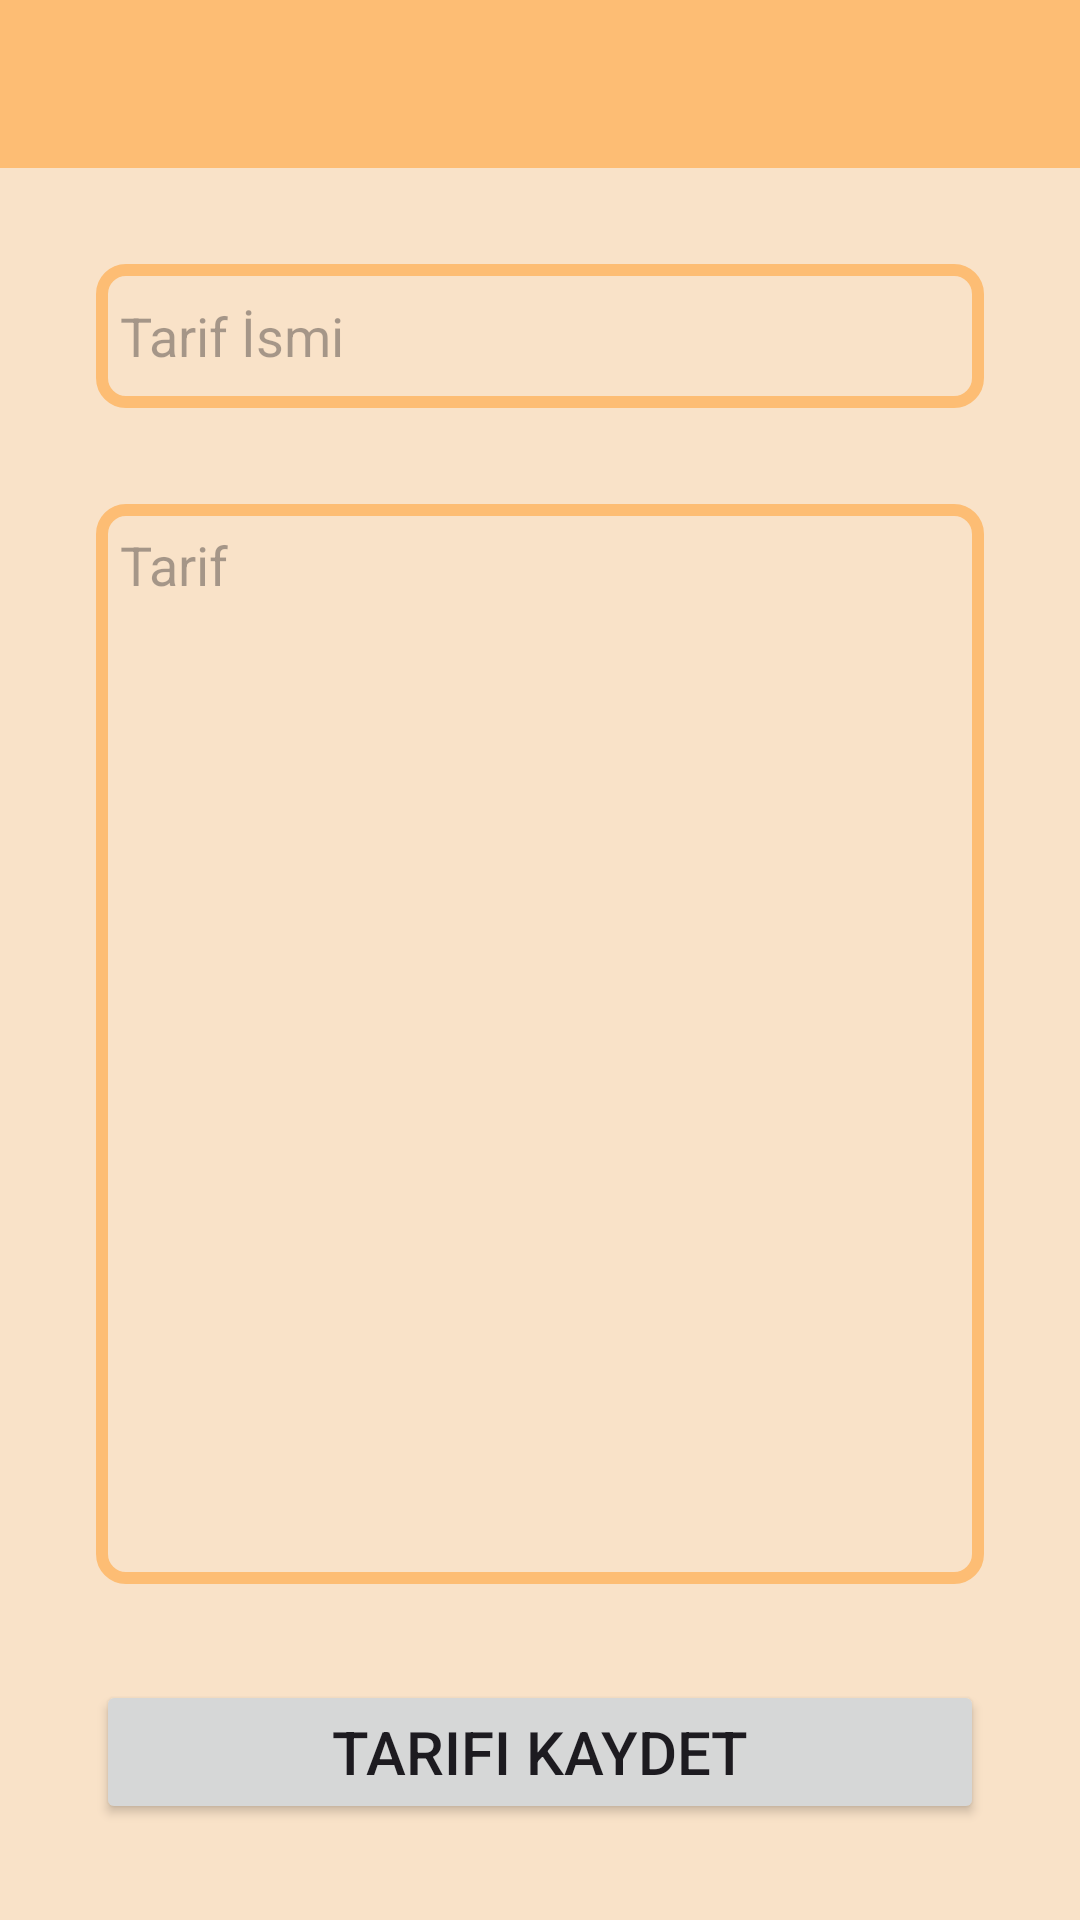

Reconstruct the res/layout file that produces this screen, plus the resources it refers to.
<!-- AndroidManifest.xml: application theme Theme.SistersLabBitirmeProjesi -->
<!-- res/layout/fragment_ekle.xml -->
<?xml version="1.0" encoding="utf-8"?>
<androidx.constraintlayout.widget.ConstraintLayout xmlns:android="http://schemas.android.com/apk/res/android"
    xmlns:app="http://schemas.android.com/apk/res-auto"
    xmlns:tools="http://schemas.android.com/tools"
    android:layout_width="match_parent"
    android:layout_height="match_parent"
    android:background="@color/background"
    tools:context=".view.ekle.EkleFragment">

    <include
        android:id="@+id/ekleEkranToolbar"
        layout="@layout/ekle_toolbar"
        app:layout_constraintEnd_toEndOf="parent"
        app:layout_constraintStart_toStartOf="parent"
        app:layout_constraintTop_toTopOf="parent" />

    <EditText
        android:id="@+id/tarifAdi"
        android:layout_width="match_parent"
        android:layout_height="48dp"
        android:layout_marginStart="32dp"
        android:layout_marginTop="32dp"
        android:layout_marginEnd="32dp"
        android:background="@drawable/item_background"
        android:hint="Tarif İsmi"
        android:padding="8dp"
        android:textColor="@color/yazi"
        app:layout_constraintEnd_toEndOf="parent"
        app:layout_constraintStart_toStartOf="parent"
        app:layout_constraintTop_toBottomOf="@id/ekleEkranToolbar" />

    <EditText
        android:id="@+id/yemekTarifi"
        android:layout_width="0dp"
        android:layout_height="0dp"
        android:layout_margin="32dp"
        android:background="@drawable/item_background"
        android:gravity="start"
        android:hint="Tarif"
        android:padding="8dp"
        android:textColor="@color/yazi"
        app:layout_constraintBottom_toTopOf="@id/ekleButton"
        app:layout_constraintEnd_toEndOf="parent"
        app:layout_constraintStart_toStartOf="parent"
        app:layout_constraintTop_toBottomOf="@id/tarifAdi" />

    <Button
        android:id="@+id/ekleButton"
        android:layout_width="match_parent"
        android:layout_height="wrap_content"
        android:layout_marginStart="32dp"
        android:layout_marginEnd="32dp"
        android:layout_marginBottom="32dp"
        android:padding="8dp"
        android:text="Tarifi Kaydet"
        android:textSize="20sp"
        app:layout_constraintBottom_toBottomOf="parent"
        app:layout_constraintEnd_toEndOf="parent"
        app:layout_constraintStart_toStartOf="parent" />


</androidx.constraintlayout.widget.ConstraintLayout>
<!-- res/layout/ekle_toolbar.xml (included above) -->
<?xml version="1.0" encoding="utf-8"?>
<androidx.constraintlayout.widget.ConstraintLayout xmlns:android="http://schemas.android.com/apk/res/android"
    xmlns:app="http://schemas.android.com/apk/res-auto"
    android:layout_width="match_parent"
    android:layout_height="?android:attr/actionBarSize"
    android:background="@color/item_background">

    <ImageView
        android:id="@+id/geriImageView"
        android:layout_width="36dp"
        android:layout_height="36dp"
        android:layout_marginStart="8dp"
        android:src="@drawable/geriicon"
        app:layout_constraintBottom_toBottomOf="parent"
        app:layout_constraintStart_toStartOf="parent"
        app:layout_constraintTop_toTopOf="parent" />

</androidx.constraintlayout.widget.ConstraintLayout>
<!-- resources referenced by this layout -->
<resources>
  <color name="background">#f9e2c8</color>
  <color name="item_background">#FDBD74</color>
  <color name="yazi">#221200</color>
  <!-- drawable item_background (drawable) -->
  <?xml version="1.0" encoding="utf-8"?>
  <shape xmlns:android="http://schemas.android.com/apk/res/android">
      <corners
          android:radius="8dp"/>
      <stroke
          android:width="4dp"
          android:color="@color/item_background" />
      <solid android:color="@color/background" />
  </shape>
  <style name="Theme.SistersLabBitirmeProjesi" parent="Base.Theme.SistersLabBitirmeProjesi" />
  <style name="Base.Theme.SistersLabBitirmeProjesi" parent="Theme.Material3.DayNight.NoActionBar">
          
          <item name="colorPrimary">@color/item_background</item>
      </style>
</resources>
